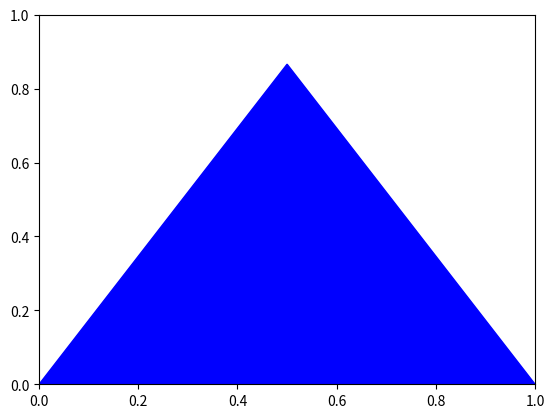

Recreate this plot in Python.
import numpy as np
import matplotlib.pyplot as plt
import math as m
import matplotlib.patches as patches

#alright we need to create a triangle
#we need three coordinate in a 2D world
p1=np.array([0,0])
p2=np.array([1,0])
#the apex of equilateral Triangle
p3=np.array([1/2,m.sqrt(3)/2])
#get the set of coordinates to describe the T
tr=np.array([p1,p3,p2])
'''T3=np.array([1/2,0])
print(tr+T3)'''

#i believe everything is very similar to the last code
#i need to work with three lines and i also need to work with three functions
#f1 should scale all 3 lines by 1/2
#f2 should do the same but transfer the new tri by (0, 1/2)
#f3 should scale too but it has a transfer by (1/4, sqrt3/4)
#another thing is that i need is a colored triangle to start with

# I will use Polygan for it
fig, ax = plt.subplots()
colored_T= plt.Polygon(tr, color='blue')
ax.add_patch(colored_T)
plt.show()



#it is not efficient to work with three lines. i will male the 3 point a single entity!
#my mind was stuck in the Dragon curve :))
def scale(tr):
    #scale by half
    return tr/2
def Transfer(l0):
    #scaling
    #one direction transfer
    T=np.array([1/2,0])
    return tr/2 +T
def Transfer2(l0):
    #scaling
    #one direction transfer
    T2=np.array([1/4,m.sqrt(3)/4])
    return tr+T2



